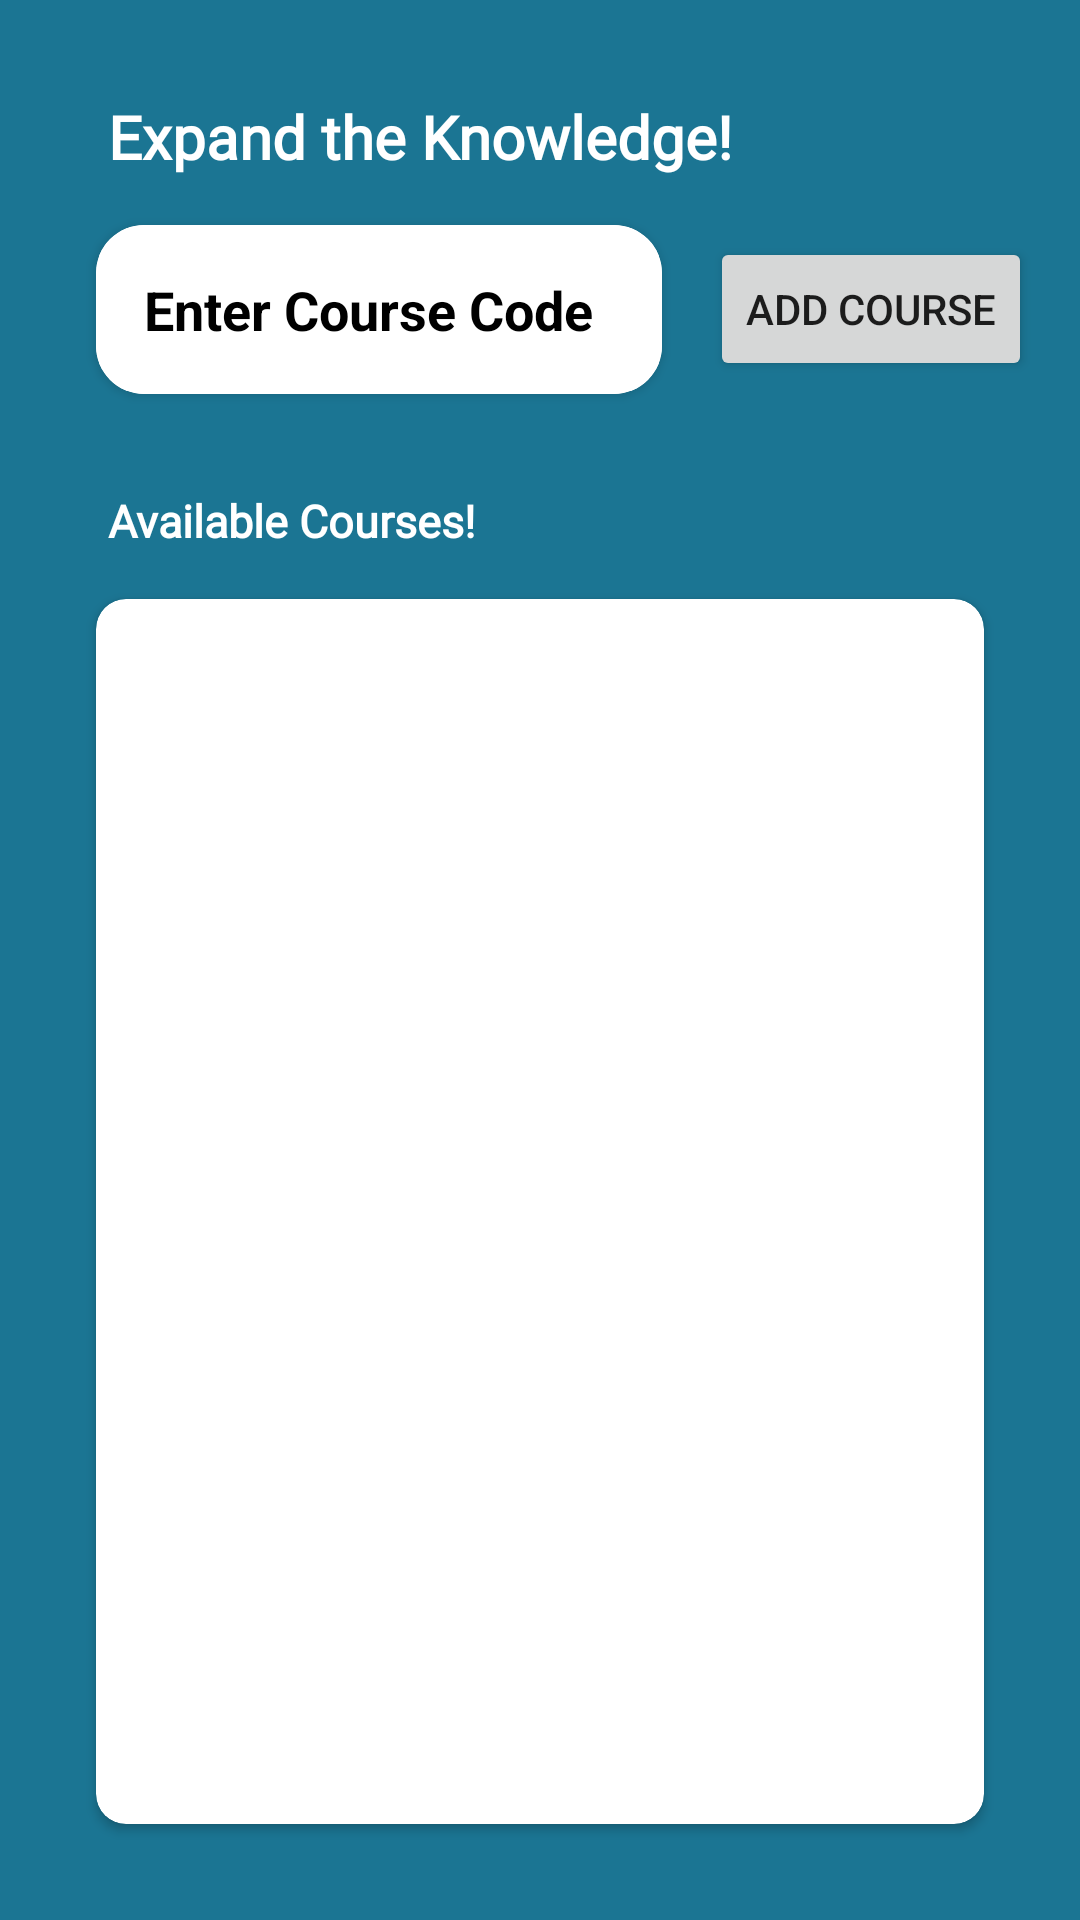

Reconstruct the res/layout file that produces this screen, plus the resources it refers to.
<!-- AndroidManifest.xml: application theme Theme.YoU -->
<!-- res/layout/activity_show_courses.xml -->
<?xml version="1.0" encoding="utf-8"?>
<LinearLayout xmlns:android="http://schemas.android.com/apk/res/android"
    xmlns:app="http://schemas.android.com/apk/res-auto"
    xmlns:tools="http://schemas.android.com/tools"
    android:layout_width="match_parent"
    android:layout_height="match_parent"
    android:orientation="vertical"
    android:padding="16dp"
    android:background="#1b7593"
    tools:context=".ShowCoursesActivity">

    <TextView
        android:id="@+id/greeting_text"
        android:layout_width="wrap_content"
        android:layout_height="wrap_content"
        android:layout_marginTop="16dp"
        android:layout_marginStart="20dp"
        android:text="Expand the Knowledge!"
        android:textSize="20sp"
        android:textStyle="bold"
        android:textColor="@color/white"
        android:fontFamily="@font/robotobold"
        app:layout_constraintStart_toStartOf="parent"
        app:layout_constraintTop_toTopOf="parent" />

    <LinearLayout
        android:layout_width="match_parent"
        android:layout_height="wrap_content"
        android:gravity="center_vertical"
        android:orientation="horizontal">

        
        <androidx.cardview.widget.CardView
            android:id="@+id/cardViewAdminEmailLogin"
            android:layout_width="match_parent"
            android:layout_height="wrap_content"
            android:layout_margin="16dp"
            android:elevation="8dp"
            android:layout_weight="1"
            app:cardCornerRadius="16dp">

            <EditText
                android:id="@+id/editTextCourseCode"
                android:layout_width="match_parent"
                android:layout_height="wrap_content"
                android:textStyle="bold"
                android:padding="16dp"
                android:textColor="@color/black"
                android:background="@drawable/custom_edittext_background"
                android:textColorHint="@color/black"
                android:hint="Enter Course Code" />
        </androidx.cardview.widget.CardView>

        <Button
            android:id="@+id/buttonAddCourse"
            android:layout_width="wrap_content"
            android:layout_height="wrap_content"
            android:text="Add Course" />

    </LinearLayout>

    <TextView
        android:id="@+id/label"
        android:layout_width="wrap_content"
        android:layout_height="wrap_content"
        android:layout_marginTop="16dp"
        android:layout_marginStart="20dp"
        android:text="Available Courses!"
        android:textSize="15sp"
        android:textStyle="bold"
        android:textColor="@color/white"
        android:fontFamily="@font/robotobold"
        app:layout_constraintStart_toStartOf="parent"
        app:layout_constraintTop_toTopOf="parent" />

    <androidx.cardview.widget.CardView
        android:id="@+id/recyclerCard"
        android:layout_width="match_parent"
        android:layout_height="wrap_content"
        android:layout_margin="16dp"
        android:elevation="8dp"
        android:layout_weight="1"
        app:cardCornerRadius="10dp">

        <androidx.recyclerview.widget.RecyclerView
            android:id="@+id/recyclerViewCourses"
            android:layout_width="match_parent"
            android:layout_height="wrap_content"
            android:layout_marginTop="16dp"
            app:layoutManager="androidx.recyclerview.widget.LinearLayoutManager"
            tools:listitem="@layout/item_course_card" />
    </androidx.cardview.widget.CardView>

</LinearLayout>
<!-- res/layout/item_course_card.xml (included above) -->
<?xml version="1.0" encoding="utf-8"?>
<androidx.cardview.widget.CardView xmlns:android="http://schemas.android.com/apk/res/android"
    android:layout_width="match_parent"
    android:layout_height="wrap_content"
    android:layout_margin="8dp"
    android:elevation="4dp"
    android:foreground="?android:attr/selectableItemBackground"
    android:orientation="vertical"
    android:padding="16dp">

    <LinearLayout
        android:layout_width="match_parent"
        android:layout_height="wrap_content"
        android:orientation="vertical">

        <TextView
            android:id="@+id/textViewCourseCode"
            android:layout_width="match_parent"
            android:layout_height="wrap_content"
            android:textSize="18sp"
            android:textColor="@color/black"
            android:drawableLeft="@drawable/book"
            android:drawablePadding="5dp"
            android:layout_margin="10dp"
            android:textStyle="bold" />

    </LinearLayout>

</androidx.cardview.widget.CardView>
<!-- resources referenced by this layout -->
<resources>
  <color name="black">#FF000000</color>
  <color name="white">#FFFFFF</color>
  <!-- drawable custom_edittext_background (drawable) -->
  <shape xmlns:android="http://schemas.android.com/apk/res/android"
      android:shape="rectangle">
      <solid android:color="@android:color/white" /> 
      <stroke
          android:width="2dp"
      android:color="@color/white" />
      <corners android:radius="8dp" /> 
  </shape>
  <style name="Theme.YoU" parent="Theme.MaterialComponents.DayNight.NoActionBar">
          
  
  
  
          
          <item name="colorSecondary">@color/teal_200</item>
          <item name="colorSecondaryVariant">@color/teal_700</item>
          <item name="colorOnSecondary">@color/black</item>
          
          <item name="android:statusBarColor">#FBF8C0</item>
          
          <item name="materialButtonStyle">@style/Widget.App.Button</item>
  
      </style>
  <color name="teal_200">#FF03DAC5</color>
  <color name="teal_700">#FF018786</color>
  <style name="Widget.App.Button" parent="Widget.MaterialComponents.Button">
          
          <item name="android:textColor">#FFFFFF</item> 
          
      </style>
</resources>
